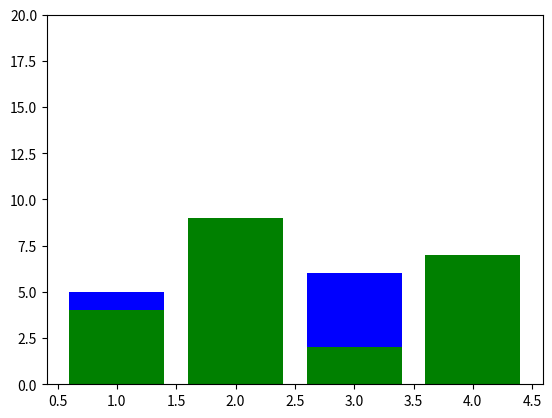
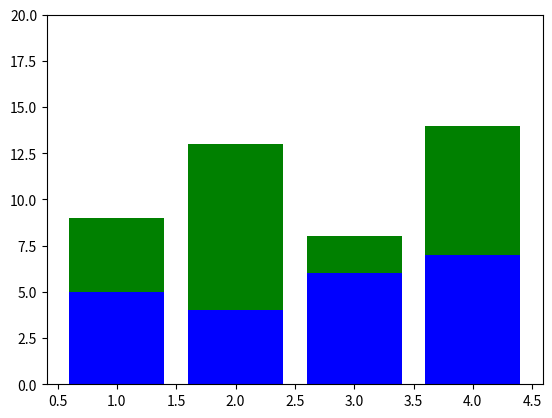

Write Python code to recreate these figures, in order.
import matplotlib.pyplot as plt
import numpy as np

# 要素数を定義
num_x = 4
x = np.arange(1, num_x+1)
# print(x)

y_upper = np.random.randint(1, 10, num_x)
# print(y_upper)
# [9 3 1 8]

y_lower = np.random.randint(1, 10, num_x)
# print(y_lower)
# [2 9 8 9]

# グラフ作成
fig1 = plt.figure()
ax1 = fig1.add_subplot(111)
ax1.bar(x, y_lower, color='blue')
ax1.bar(x, y_upper, color='green')
ax1.set_ylim(0,20)
plt.savefig('false.png')
# plt.show()
plt.clf()
plt.close()

# グラフ作成
fig2 = plt.figure()
ax2 = fig2.add_subplot(111)
ax2.bar(x, y_lower, color='blue')
ax2.bar(x, y_upper, color='green', bottom=y_lower)
ax2.set_ylim(0,20)
plt.savefig('true.png')
# plt.show()
plt.clf()
plt.close()
